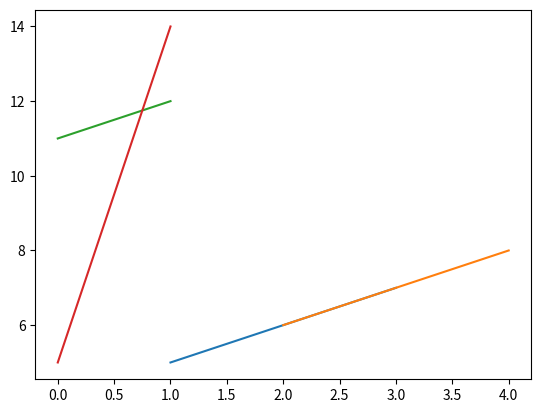

Source code (Python):
# matplolib merupakan sebuah package yang diseadiadakan untuk melakukan penggambaran grafik yang biasanya dikombinasikan dengan package python
# lainnya dalam mempermudah developing data analyst maupun data science

import numpy as np
import matplotlib.pyplot as plt

a = np.array([[1, 2], [3, 4]])
b = np.array([[5, 6], [7, 8]])
c = np.array([[11, 5], [12, 14]])

plt.plot(a, b, c)
plt.show()

# tutorial penggunaan matplotlib adalah
# 1. membuat sebuah data
# 2. membuat sebuah plot
# 3. menampilkan sebuah plot
